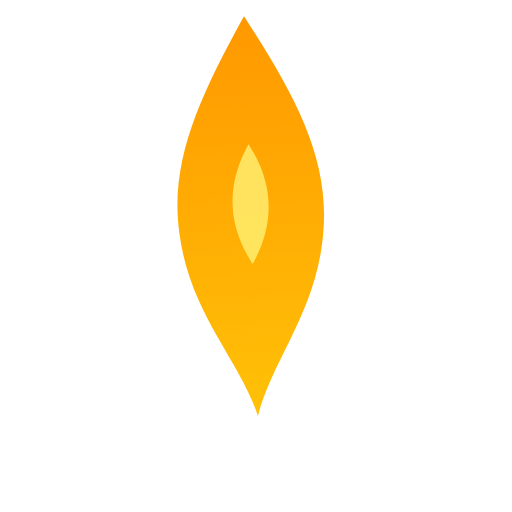
t = 0.00 s
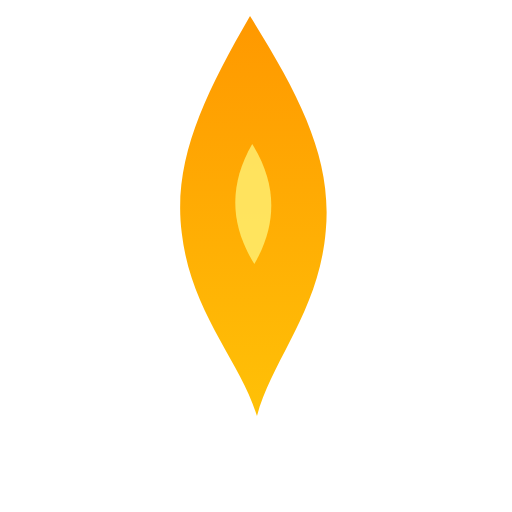
t = 0.19 s
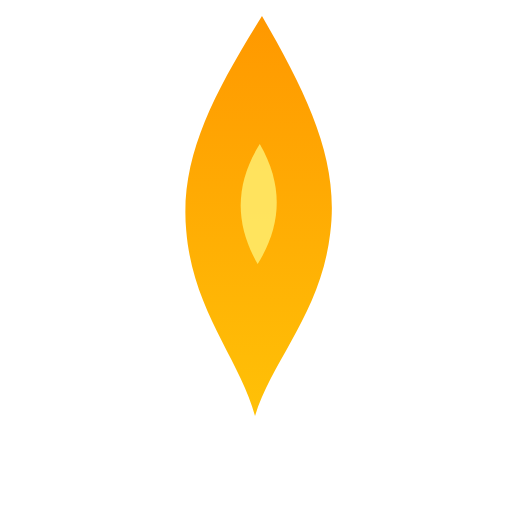
t = 0.56 s
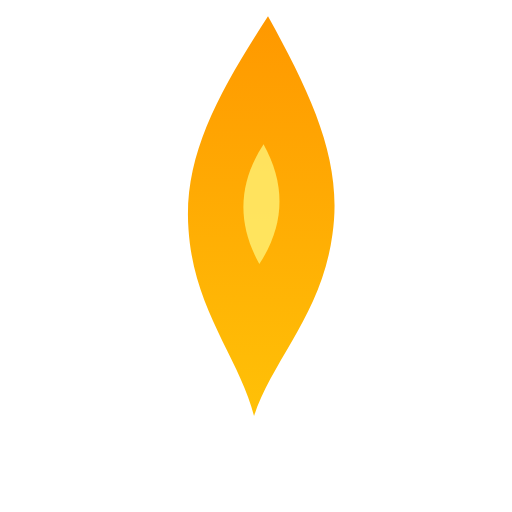
t = 0.75 s
t = 0.94 s: frame unchanged from t = 0.56 s, image omitted
t = 1.31 s: frame unchanged from t = 0.19 s, image omitted

The animated SVG that drew these frames (rendered in a browser with its animation timeline set to each time). Animation: 1 SMIL element (animateTransform=1); one cycle of 1.50 s, repeats indefinitely.

<?xml version="1.0" encoding="UTF-8"?>
<svg width="128" height="128" viewBox="0 0 128 128" xmlns="http://www.w3.org/2000/svg">
  <defs>
    <linearGradient id="grad" x1="0%" y1="0%" x2="0%" y2="100%">
      <stop offset="0%" style="stop-color:#ff9800;stop-opacity:1" />
      <stop offset="100%" style="stop-color:#ffc107;stop-opacity:1" />
    </linearGradient>
  </defs>
  <g id="flame" transform-origin="64 90">
    <path d="M64 4C52 24 44 40 46 58c2 20 14 32 18 46 4-14 16-26 18-46 2-18-6-34-18-54z"
          fill="url(#grad)"/>
    <path d="M64 36c-6 10-6 20 0 30 6-10 6-20 0-30z"
          fill="#fff176" opacity="0.8"/>
    <animateTransform attributeName="transform"
                      type="rotate"
                      values="-2;2;-2"
                      dur="1.5s"
                      repeatCount="indefinite"/>
  </g>
</svg>
